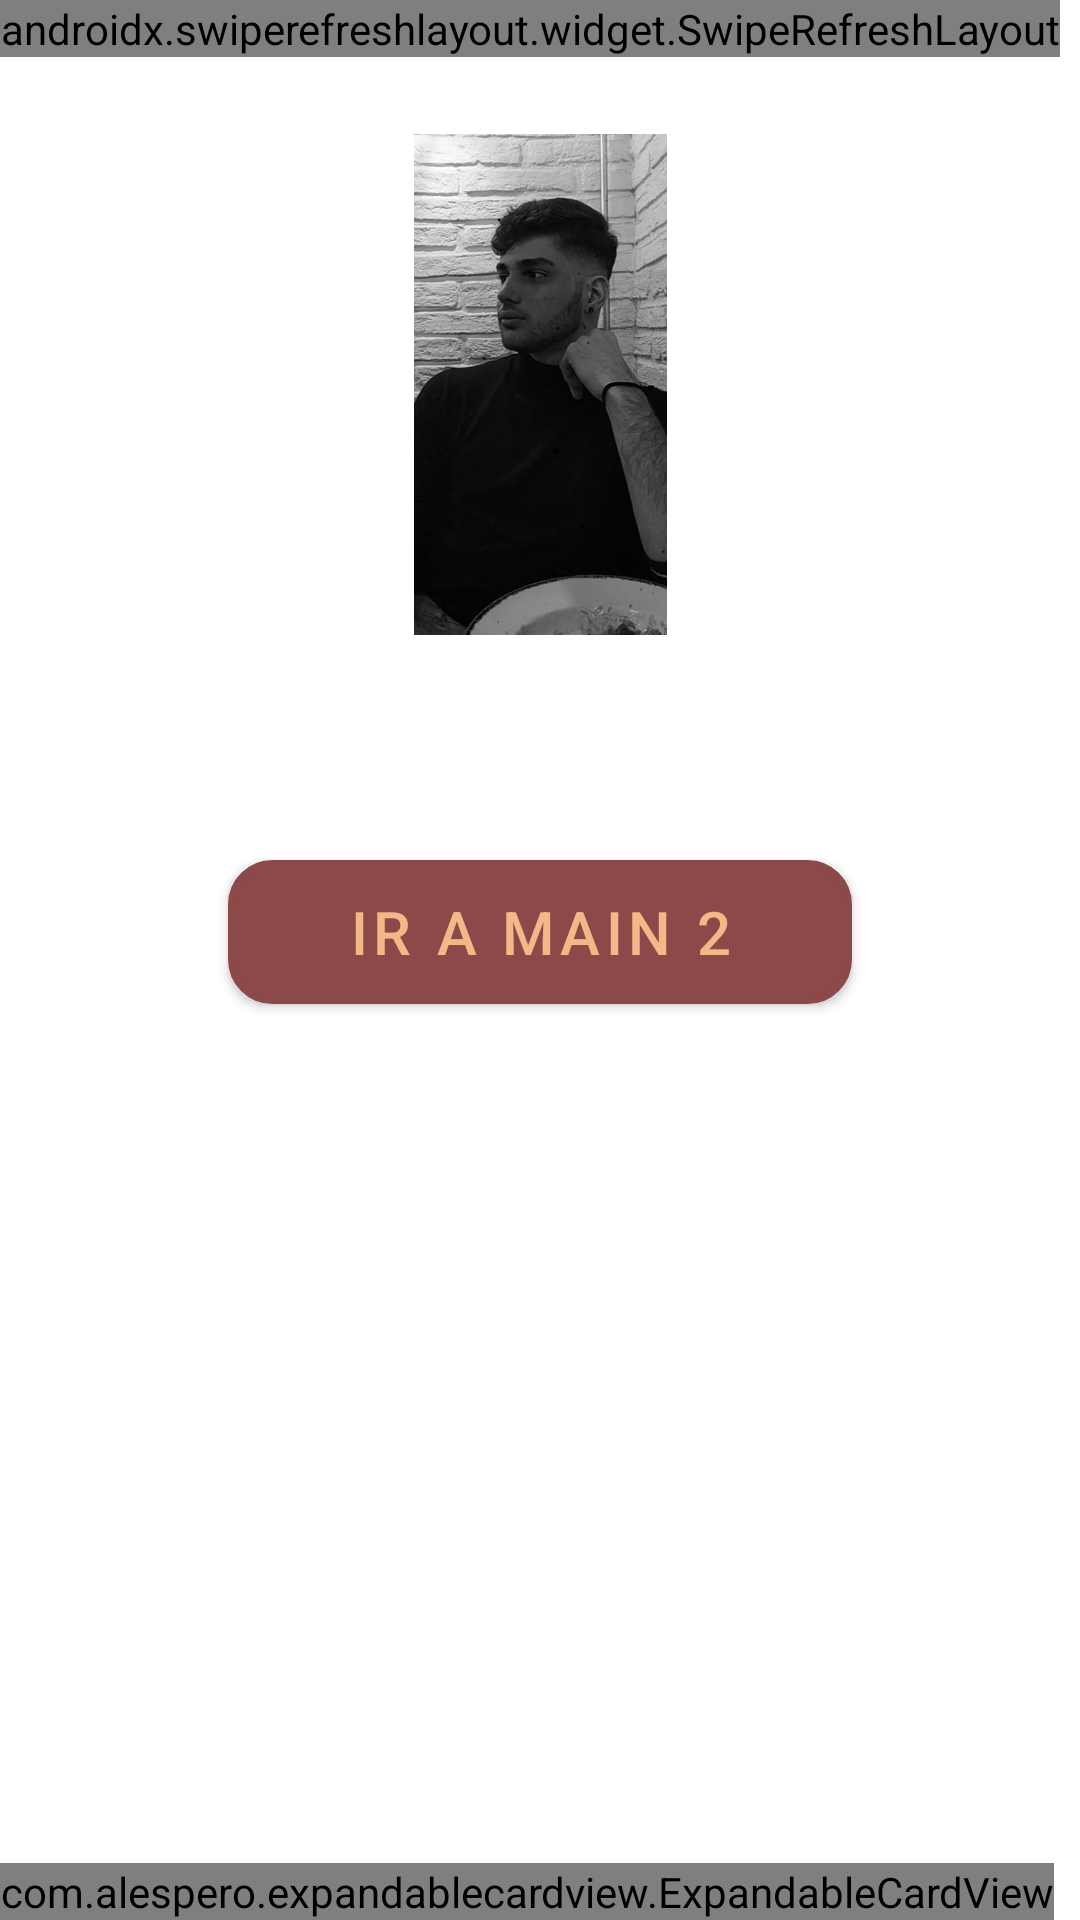

The Android layout XML behind this screen, and the referenced resources:
<!-- AndroidManifest.xml: activity theme ActionBar -->
<!-- res/layout/activity_main.xml -->
<?xml version="1.0" encoding="utf-8"?>
<androidx.constraintlayout.widget.ConstraintLayout xmlns:android="http://schemas.android.com/apk/res/android"
    xmlns:app="http://schemas.android.com/apk/res-auto"
    xmlns:tools="http://schemas.android.com/tools"
    android:id="@+id/activity_main"
    android:layout_width="match_parent"
    android:layout_height="match_parent"
    tools:context=".MainActivity"
    tools:overrideLibrary="com.alespero.expandablecardview">

    <androidx.swiperefreshlayout.widget.SwipeRefreshLayout
        android:layout_width="wrap_content"
        android:layout_height="wrap_content"
        android:id="@+id/myswipe"
        tools:ignore="MissingConstraints">
        <TextView
            android:id="@+id/taporswipetext"
            android:layout_width="wrap_content"
            android:layout_height="wrap_content"
            android:gravity="center_horizontal"
            android:text="long tap or swipe to refresh"
            android:textColor="@color/background_purple"
            android:textSize="24sp"
            android:textStyle="normal"
            />
    </androidx.swiperefreshlayout.widget.SwipeRefreshLayout>


    

    

    <ImageView
        android:id="@+id/imageViewAvatar"
        android:layout_width="259dp"
        android:layout_height="167dp"
        android:layout_marginTop="105dp"
        android:layout_marginBottom="75dp"
        android:src="@drawable/yo"
        app:layout_constraintBottom_toTopOf="@+id/BotonCambiante"
        app:layout_constraintEnd_toEndOf="parent"
        app:layout_constraintStart_toStartOf="parent"
        app:layout_constraintTop_toTopOf="parent" />

    <androidx.constraintlayout.widget.Guideline
        android:id="@+id/guideLine"
        android:layout_width="wrap_content"
        android:layout_height="wrap_content"
        android:orientation="vertical"
        app:layout_constraintGuide_percent="0.15"></androidx.constraintlayout.widget.Guideline>

    <androidx.constraintlayout.widget.Guideline
        android:id="@+id/guideLine2"
        android:layout_width="wrap_content"
        android:layout_height="wrap_content"
        android:orientation="vertical"
        app:layout_constraintGuide_percent="0.85"></androidx.constraintlayout.widget.Guideline>

    
    <Button

        android:id="@+id/BotonCambiante"
        style="@style/ButtonStraight"
        android:layout_width="208dp"
        android:layout_height="wrap_content"
        android:layout_marginBottom="366dp"
        android:background="@drawable/bordes_redondos"
        android:text="Ir a main 2"
        android:backgroundTint="@color/botones"
        android:onClick="AbrirMainActivity2"
        android:textColor="@color/clarito"
        android:textSize="20dp"
        app:layout_constraintBottom_toBottomOf="parent"
        app:layout_constraintEnd_toEndOf="parent"
        app:layout_constraintStart_toStartOf="parent"
        app:layout_constraintTop_toBottomOf="@+id/imageViewAvatar" />

    <com.alespero.expandablecardview.ExpandableCardView
        android:id="@+id/profile"
        android:layout_width="wrap_content"
        android:layout_height="wrap_content"
        android:layout_alignParentBottom="true"
        android:background="@color/clarito"
        app:animationDuration="300"
        app:expandOnClick="true"
        app:icon="@drawable/arrow_down"
        app:inner_view="@layout/expandable_view"
        app:startExpanded="false"
        app:layout_constraintBottom_toBottomOf="parent"
        app:title="UsersProfile"
        tools:ignore="MissingClass,MissingConstraints" />
    


</androidx.constraintlayout.widget.ConstraintLayout>
<!-- res/layout/expandable_view.xml (included above) -->
<?xml version="1.0" encoding="utf-8"?>
<androidx.constraintlayout.widget.ConstraintLayout
    xmlns:android="http://schemas.android.com/apk/res/android"
    xmlns:app="http://schemas.android.com/apk/res-auto"
    android:layout_width="wrap_content"
    android:layout_height="wrap_content">

    <LinearLayout
android:layout_width="match_parent"
android:layout_height="200dp"
android:orientation="horizontal"
app:layout_constraintBottom_toBottomOf="parent"
app:layout_constraintEnd_toEndOf="parent"
app:layout_constraintStart_toStartOf="parent"
app:layout_constraintTop_toTopOf="parent">

<ImageView
    android:id="@+id/imageView3"
    android:layout_width="100dp"
    android:layout_height="match_parent"
    app:srcCompat="@drawable/yo"
    android:scaleType="centerCrop"
    />

<LinearLayout
    android:layout_width="match_parent"
    android:layout_height="match_parent"
    android:orientation="vertical"
    android:layout_marginLeft="20dp"
    android:paddingRight="10dp"
    >
    <TextView
        android:id="@+id/name"
        android:layout_width="match_parent"
        android:layout_height="wrap_content"
        android:text="Nicolas Montejano"
        android:textSize="30sp"
        android:layout_marginTop="50dp"/>

    <TextView
        android:id="@+id/profession"
        android:layout_width="match_parent"
        android:layout_height="wrap_content"
        android:textSize="20sp"
        android:text="Trabaja por un mundo de igualdad" />
</LinearLayout>
</LinearLayout>
</androidx.constraintlayout.widget.ConstraintLayout>
<!-- resources referenced by this layout -->
<resources>
  <color name="amarillo">#C2BB9C</color>
  <color name="background_purple">#55377C</color>
  <color name="botones">#8C4949</color>
  <color name="clarito">#F2B988</color>
  <!-- drawable bordes_redondos (drawable-v24) -->
  <?xml version="1.0" encoding="utf-8"?>
  <shape xmlns:android="http://schemas.android.com/apk/res/android" android:shape="rectangle">
      <solid android:color="#ffffff"/>
  
      <stroke android:width="3dp"
          android:color="#ff000000"/>
  
      <padding android:left="1dp"
          android:top="1dp"
          android:right="1dp"
          android:bottom="1dp" />
  
      <corners android:radius="40px"/>
  </shape>
  <!-- drawable yo: png bitmap (drawable-v24, 60666 bytes) -->
  <style name="ButtonStraight" parent="Widget.MaterialComponents.Button">
          <item name="backgroundTint">@color/botonpulsado</item>
      </style>
  <style name="ActionBar" parent="Theme.MaterialComponents.DayNight">
          
          <item name="colorPrimary">@color/clarito</item>
          <item name="colorPrimaryVariant">@color/marronosc</item>
          <item name="colorOnPrimary">@color/clarito</item>
          
          <item name="colorSecondary">@color/botones</item>
          <item name="colorSecondaryVariant">@color/clarito</item>
          <item name="colorOnSecondary">@color/marronosc</item>
          
          <item name="android:statusBarColor" tools:targetApi="l">?attr/colorPrimaryVariant</item>
          
      </style>
  <color name="marronosc">#401B25</color>
</resources>
